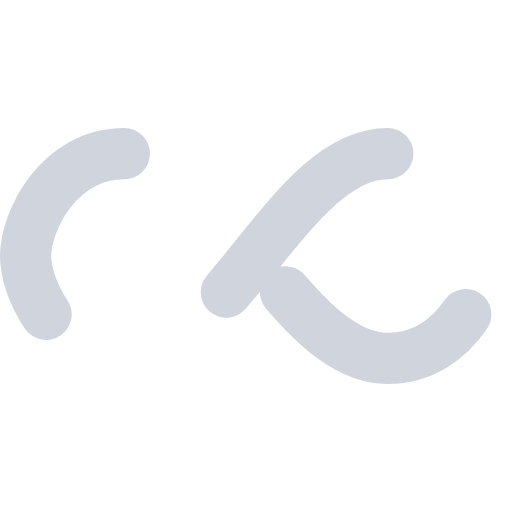
t = 0.00 s
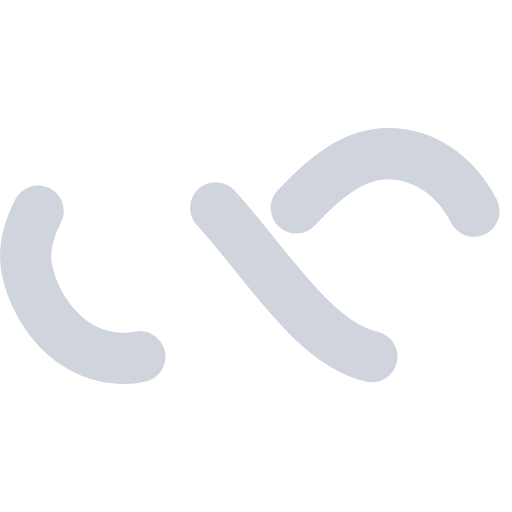
t = 0.42 s
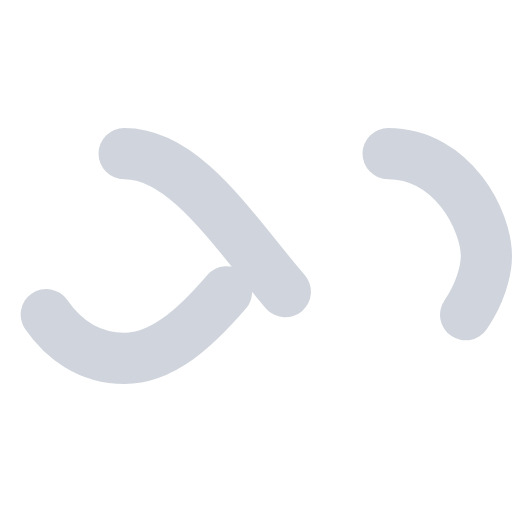
t = 0.83 s
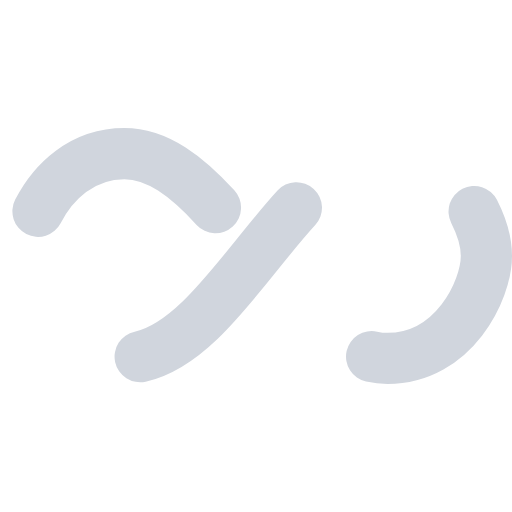
t = 1.25 s

The animated SVG that drew these frames (rendered in a browser with its animation timeline set to each time). Animation: 1 SMIL element (animate=1); one cycle of 1.67 s, repeats indefinitely.

<?xml version="1.0" encoding="utf-8"?>
<svg xmlns="http://www.w3.org/2000/svg" xmlns:xlink="http://www.w3.org/1999/xlink" style="margin: auto; background: none; display: block; shape-rendering: auto;" width="36px" height="36px" viewBox="0 0 100 100" preserveAspectRatio="xMidYMid">
<path fill="none" stroke="#d0d5dd" stroke-width="10" stroke-dasharray="42.76482137044271 42.76482137044271" d="M24.3 30C11.4 30 5 43.3 5 50s6.4 20 19.3 20c19.3 0 32.1-40 51.4-40 C88.6 30 95 43.3 95 50s-6.4 20-19.3 20C56.4 70 43.6 30 24.3 30z" stroke-linecap="round" style="transform:scale(1);transform-origin:50px 50px">
  <animate attributeName="stroke-dashoffset" repeatCount="indefinite" dur="1.6666666666666667s" keyTimes="0;1" values="0;256.58892822265625"></animate>
</path>
<!-- [ldio] generated by https://loading.io/ --></svg>